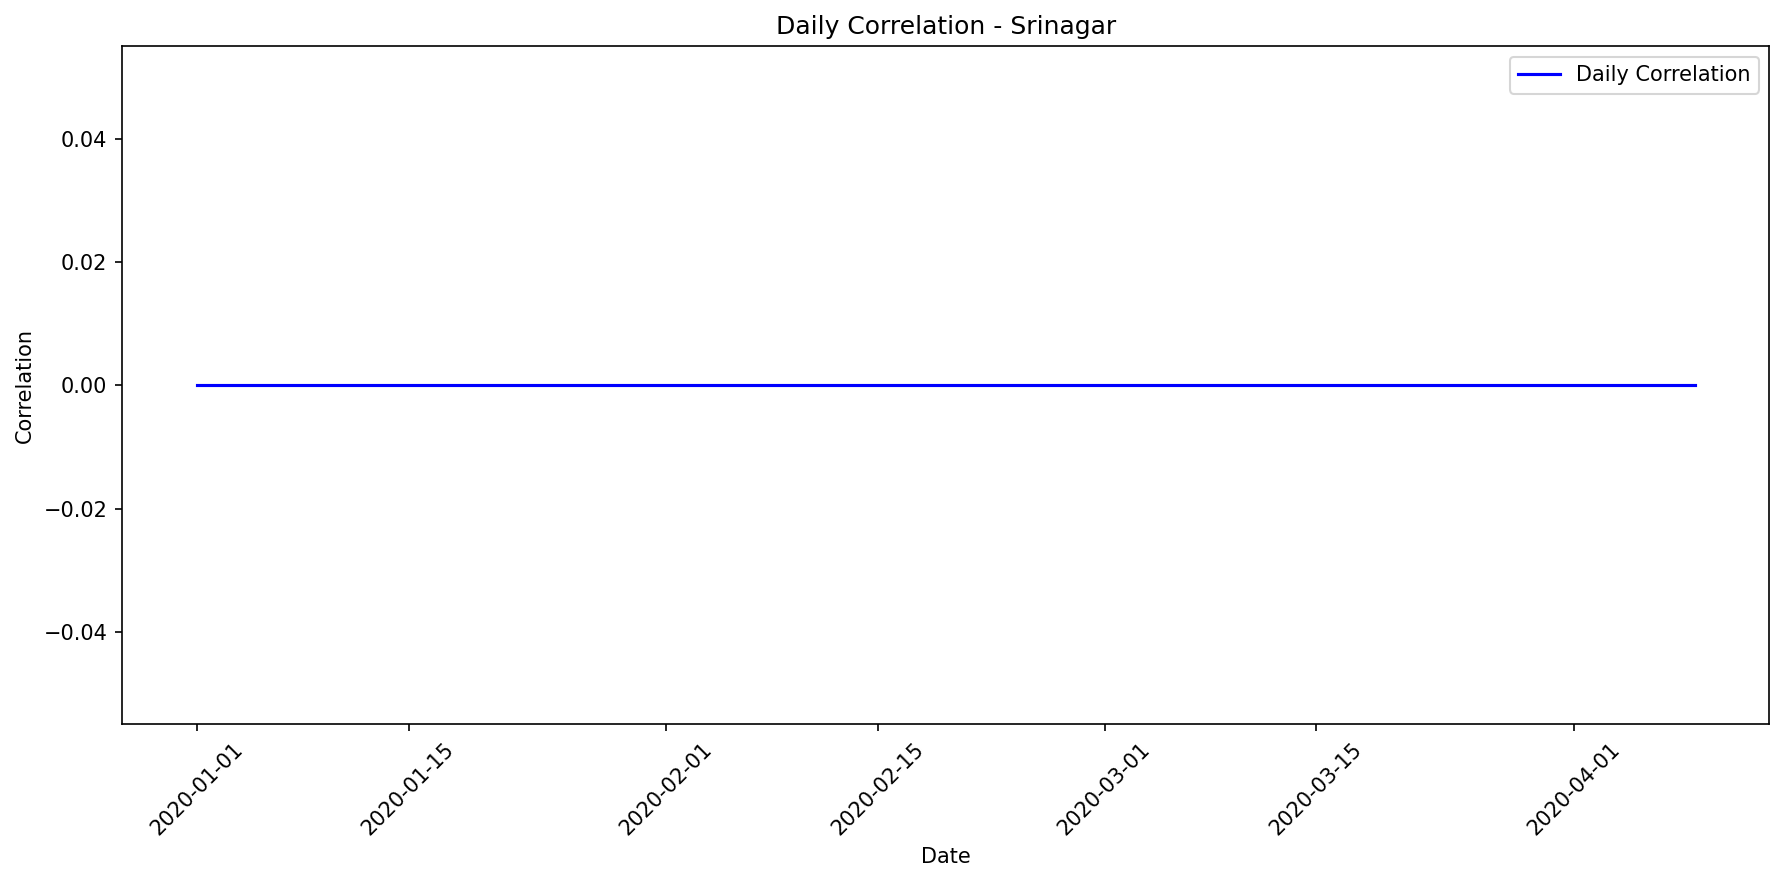

Values plotted in this chart, from the file beside it:
date, correlation, mae, rmse, r2, num_points, actual_max, actual_mean, actual_std, predicted_max, predicted_mean, predicted_std
2020-01-01, 0, 569346, 671264, 0, 12, 1016120, 569346, 371396, 0.0, 0.0, 0.0
2020-01-02, 0, 647820, 729814, 0, 12, 1059136, 647820, 351036, 0.0, 0.0, 0.0
2020-01-03, 0, 498356, 608953, 0, 14, 998712, 498356, 363160, 0.0, 0.0, 0.0
2020-01-04, 0, 536058, 621805, 0, 12, 982194, 536058, 329103, 0.0, 0.0, 0.0
2020-01-05, 0, 452579, 540035, 0, 11, 861588, 452579, 309016, 0.0, 0.0, 0.0
2020-01-06, 0, 394089, 467765, 0, 11, 689060, 394089, 264289, 0.0, 0.0, 0.0
2020-01-07, 0, 220605, 335886, 0, 10, 731104, 220605, 266984, 0.0, 0.0, 0.0
2020-01-08, 0, 412997, 489252, 0, 12, 825440, 412997, 273963, 0.0, 0.0, 0.0
2020-01-09, 0, 541619, 635699, 0, 12, 920080, 541619, 347608, 0.0, 0.0, 0.0
2020-01-10, 0, 343426, 475083, 0, 14, 994840, 343426, 340664, 0.0, 0.0, 0.0
2020-01-11, 0, 591384, 682187, 0, 12, 1028398, 591384, 355185, 0.0, 0.0, 0.0
2020-01-12, 0, 353821, 424084, 0, 11, 696636, 353821, 245202, 0.0, 0.0, 0.0
2020-01-13, 0, 536419, 624980, 0, 14, 951762, 536419, 332817, 0.0, 0.0, 0.0
2020-01-14, 0, 527771, 607024, 0, 11, 916965, 527771, 314532, 0.0, 0.0, 0.0
2020-01-15, 0, 482388, 594057, 0, 14, 981008, 482388, 359795, 0.0, 0.0, 0.0
2020-01-16, 0, 627460, 715014, 0, 13, 1075650, 627460, 356838, 0.0, 0.0, 0.0
2020-01-17, 0, 557410, 625020, 0, 12, 939692, 557410, 295318, 0.0, 0.0, 0.0
2020-01-18, 0, 611219, 693811, 0, 12, 1021335, 611219, 342905, 0.0, 0.0, 0.0
2020-01-19, 0, 447753, 549729, 0, 13, 1017396, 447753, 331958, 0.0, 0.0, 0.0
2020-01-20, 0, 548958, 641483, 0, 12, 995094, 548958, 346639, 0.0, 0.0, 0.0
2020-01-21, 0, 496593, 589509, 0, 14, 1010685, 496593, 329665, 0.0, 0.0, 0.0
2020-01-22, 0, 526717, 644616, 0, 14, 1058814, 526717, 385645, 0.0, 0.0, 0.0
2020-01-23, 0, 513561, 592943, 0, 11, 961367, 513561, 310838, 0.0, 0.0, 0.0
2020-01-24, 0, 278395, 331687, 0, 10, 598968, 278395, 190065, 0.0, 0.0, 0.0
2020-01-25, 0, 378376, 443342, 0, 10, 725744, 378376, 243547, 0.0, 0.0, 0.0
2020-01-26, 0, 558500, 642986, 0, 13, 981952, 558500, 331614, 0.0, 0.0, 0.0
2020-01-27, 0, 601998, 701314, 0, 14, 1087800, 601998, 373357, 0.0, 0.0, 0.0
2020-01-28, 0, 538562, 639627, 0, 14, 978736, 538562, 358097, 0.0, 0.0, 0.0
2020-01-29, 0, 410122, 470799, 0, 10, 739680, 410122, 243702, 0.0, 0.0, 0.0
2020-01-30, 0, 563277, 664469, 0, 14, 984436, 563277, 365780, 0.0, 0.0, 0.0
2020-01-31, 0, 192823, 256183, 0, 11, 651658, 192823, 176900, 0.0, 0.0, 0.0
2020-02-01, 0, 386115, 472079, 0, 11, 763620, 386115, 284870, 0.0, 0.0, 0.0
2020-02-02, 0, 549867, 656909, 0, 14, 1013948, 549867, 372977, 0.0, 0.0, 0.0
2020-02-03, 0, 560144, 658411, 0, 12, 973410, 560144, 361427, 0.0, 0.0, 0.0
2020-02-04, 0, 542700, 648005, 0, 14, 961695, 542700, 367468, 0.0, 0.0, 0.0
2020-02-05, 0, 536635, 639980, 0, 13, 1028790, 536635, 362946, 0.0, 0.0, 0.0
2020-02-06, 0, 617870, 681228, 0, 11, 988590, 617870, 300896, 0.0, 0.0, 0.0
2020-02-07, 0, 472888, 547706, 0, 13, 962015, 472888, 287615, 0.0, 0.0, 0.0
2020-02-08, 0, 417859, 535217, 0, 14, 1054848, 417859, 347065, 0.0, 0.0, 0.0
2020-02-09, 0, 431057, 537678, 0, 13, 965660, 431057, 334507, 0.0, 0.0, 0.0
2020-02-10, 0, 472424, 576260, 0, 13, 996968, 472424, 343461, 0.0, 0.0, 0.0
2020-02-11, 0, 364772, 439111, 0, 10, 741608, 364772, 257682, 0.0, 0.0, 0.0
2020-02-12, 0, 554686, 615818, 0, 11, 914416, 554686, 280554, 0.0, 0.0, 0.0
2020-02-13, 0, 352704, 442915, 0, 14, 824250, 352704, 278019, 0.0, 0.0, 0.0
2020-02-14, 0, 402199, 528510, 0, 13, 963540, 402199, 356867, 0.0, 0.0, 0.0
2020-02-15, 0, 633498, 710881, 0, 12, 1016256, 633498, 336881, 0.0, 0.0, 0.0
2020-02-16, 0, 554208, 639827, 0, 13, 1003608, 554208, 332794, 0.0, 0.0, 0.0
2020-02-17, 0, 574716, 667028, 0, 13, 1034656, 574716, 352392, 0.0, 0.0, 0.0
2020-02-18, 0, 528381, 636902, 0, 14, 1042635, 528381, 369033, 0.0, 0.0, 0.0
2020-02-19, 0, 472159, 585799, 0, 14, 972948, 472159, 359826, 0.0, 0.0, 0.0
2020-02-20, 0, 351370, 423195, 0, 10, 690536, 351370, 248625, 0.0, 0.0, 0.0
2020-02-21, 0, 280698, 375172, 0, 13, 708225, 280698, 259087, 0.0, 0.0, 0.0
2020-02-22, 0, 602064, 698987, 0, 13, 1047792, 602064, 369607, 0.0, 0.0, 0.0
2020-02-23, 0, 363934, 499475, 0, 12, 872806, 363934, 357305, 0.0, 0.0, 0.0
2020-02-24, 0, 626606, 706004, 0, 12, 982072, 626606, 339744, 0.0, 0.0, 0.0
2020-02-25, 0, 579407, 672314, 0, 13, 1037740, 579407, 354942, 0.0, 0.0, 0.0
2020-02-26, 0, 469044, 580087, 0, 14, 979440, 469044, 354202, 0.0, 0.0, 0.0
2020-02-27, 0, 354491, 418982, 0, 10, 670000, 354491, 235424, 0.0, 0.0, 0.0
2020-02-28, 0, 450715, 540597, 0, 11, 858390, 450715, 313067, 0.0, 0.0, 0.0
2020-02-29, 0, 487804, 607248, 0, 14, 1019417, 487804, 375311, 0.0, 0.0, 0.0
... 40 more rows
